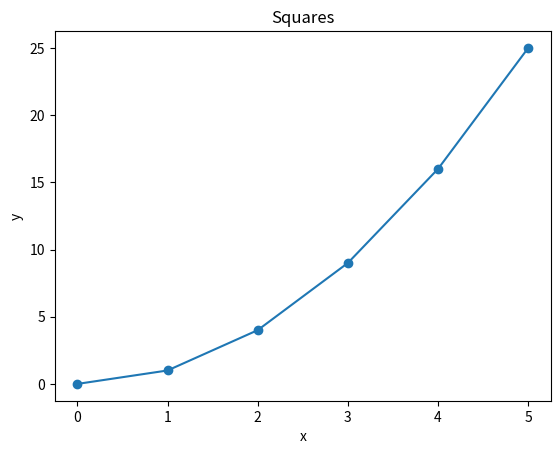

Reproduce this figure in Python.
import pandas as pd
import numpy as np
import matplotlib.pyplot as plt

# Pandas 01
data = {
    "name": ["Alice","Bob","Carol","David","Eve"],
    "grade": [85,72,90,68,95],
    "city": ["Boston","Austin","Boston","Denver","Austin"],
    "passed": [True, True, True, False, True]
}

df = pd.DataFrame(data)
print(f"Pandas Q1:")
print(f"First three rows: {df.head(3)}")
print(f"Shape:{df.shape}")
print(f"Column data types: {df.dtypes}")

# Pandas 02
df1 = df[(df['grade'] > 80)]
print(f"Pandas Q2:\n {df1}")

# Pandas 03
df2 = df.copy()
df2["grade_curved"] = df[["grade"]].apply(lambda x: x["grade"] + 5,axis=1)
print(f"Pandas Q3:\n {df2}")

# Pandas 04
df2["name_upper"] = df2[["name"]]
df2["name_upper"] = df2["name_upper"].str.upper()
print(f"Pandas Q4:")
print(df2[["name","name_upper"]])

# Pandas 05
df2 = df2.groupby("city")["grade"].mean()
print(f"Pandas Q5:")
print(df2)

# Pandas 06
df2 = df.copy()
df2 = df2.rename(columns={"Austin":"Houston"})
print(f"Pandas Q6:")
print(df2[["name","city"]])

# Pandas 07
df2 = df2.sort_values(by="grade",ascending=False)
print(f"Pandas Q7:\n {df2.head(3)}")

#_____________________________________________________________________________
# Numpy 01
np_1d = np.array([10, 20, 30, 40, 50])
print(f"Numpy Q1:")
print(f"shape:{np_1d.shape}")
print(f"dtype: {np_1d.dtype}")
print(f"ndim: {np_1d.ndim}")

# Numpy 02
arr = np.array([[1,2,3],[4,5,6],[7,8,9]])
print(f"Numpy Q2:")
print(f"shape:{arr.shape}")
print(f"size: {arr.size}")

# Numpy 03
arr = arr[0:2,0:2] #start:end:step or sss (start:stop:step) --> [row:row,col:col]
print(f"Numpy Q3:\n {arr}")

# Numpy 04
arr1 = np.zeros((3,4))
arr2 = np.zeros((2,5))
print(f"Numpy Q4:")
print(f"3x4:\n {arr1} \n2x5:\n {arr2}")

# Numpy 05
aran = np.arange(0,50,5)
print(f"Numpy Q5:\n")
print(f"array:\n {aran}")
print(f"shape: {aran.shape}")
print(f"mean: {arr.mean()}")
print(f"sum: {arr.sum()}")
print(f"standard deviation: {arr.std()}")

# Numpy 06
ran_val = np.random.normal(0,1,200)
print(f"Numpy Q6:")
print(f"mean: {ran_val.mean()}")
print(f"standard deviation: {ran_val.std()}")

#_____________________________________________________________________________

# Matplotlib 01
x = [0,1,2,3,4,5]
y = [0,1,4,9,16,25]
plt.plot(x,y,marker='o',linestyle='-')
plt.title('Squares')
plt.xlabel('x')
plt.ylabel('y')
plt.show()
